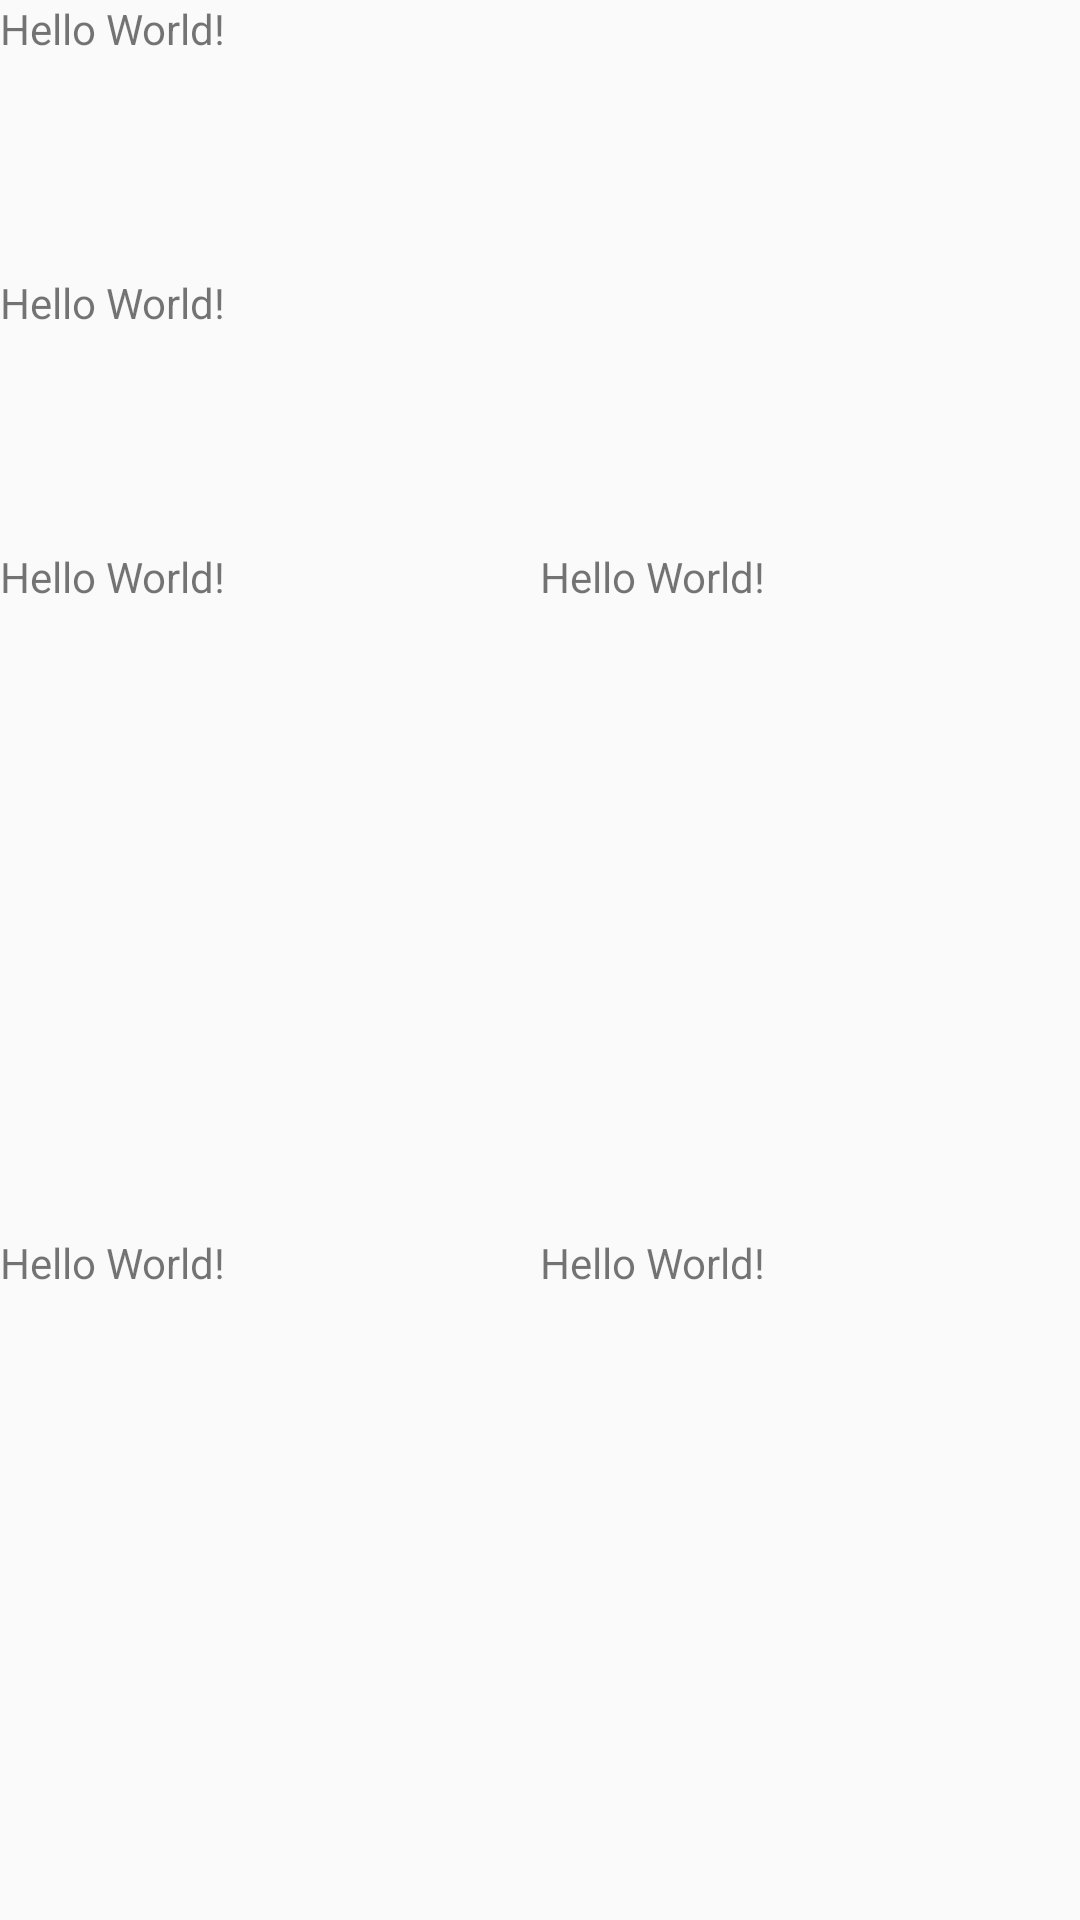

Android layout source for this screen:
<!-- AndroidManifest.xml: application theme AppTheme -->
<!-- res/layout/activity_main.xml -->
<?xml version="1.0" encoding="utf-8"?>
<LinearLayout xmlns:android="http://schemas.android.com/apk/res/android"
    xmlns:app="http://schemas.android.com/apk/res-auto"
    xmlns:tools="http://schemas.android.com/tools"
    android:layout_width="match_parent"
    android:layout_height="match_parent"
    android:orientation="vertical"
    tools:context="com.example.mac.apppara.MainActivity">



    <LinearLayout
        android:layout_width="match_parent"
        android:layout_height="0dp"
        android:layout_weight="1"
        android:orientation="vertical">
        <TextView
            android:layout_width="match_parent"
            android:layout_height="match_parent"
            android:text="Hello World!"/>
    </LinearLayout>

    <LinearLayout
        android:layout_width="match_parent"
        android:layout_height="0dp"
        android:layout_weight="1"
        android:orientation="vertical">

        <TextView
            android:layout_width="match_parent"
            android:layout_height="match_parent"
            android:text="Hello World!"/>

    </LinearLayout>

    <LinearLayout
        android:layout_width="match_parent"
        android:layout_height="0dp"
        android:layout_weight="5"
        android:orientation="vertical">

        <LinearLayout
            android:layout_width="match_parent"
            android:layout_height="0dp"
            android:layout_weight="1"
            android:orientation="horizontal">

            <TextView
                android:layout_width="0dp"
                android:layout_weight="1"
                android:layout_height="match_parent"
                android:text="Hello World!"/>

            <TextView
                android:layout_width="0dp"
                android:layout_weight="1"
                android:layout_height="match_parent"
                android:text="Hello World!"/>

        </LinearLayout>



        <LinearLayout
            android:layout_width="match_parent"
            android:layout_height="0dp"
            android:layout_weight="1"
            android:orientation="horizontal">

            <TextView
                android:layout_width="0dp"
                android:layout_weight="1"
                android:layout_height="match_parent"
                android:text="Hello World!"/>

            <TextView
                android:layout_width="0dp"
                android:layout_weight="1"
                android:layout_height="match_parent"
                android:text="Hello World!"/>

        </LinearLayout>

    </LinearLayout>


</LinearLayout>
<!-- resources referenced by this layout -->
<resources>
  <style name="AppTheme" parent="Theme.AppCompat.Light.DarkActionBar">
          
          <item name="colorPrimary">@color/colorPrimary</item>
          <item name="colorPrimaryDark">@color/colorPrimaryDark</item>
          <item name="colorAccent">@color/colorAccent</item>
      </style>
  <!-- not gathered from this repository: default colours our renderer supplied (Android Studio template values) -->
  <color name="colorPrimary">#FF6200EE</color>
  <color name="colorPrimaryDark">#FF3700B3</color>
  <color name="colorAccent">#FF03DAC5</color>
</resources>
